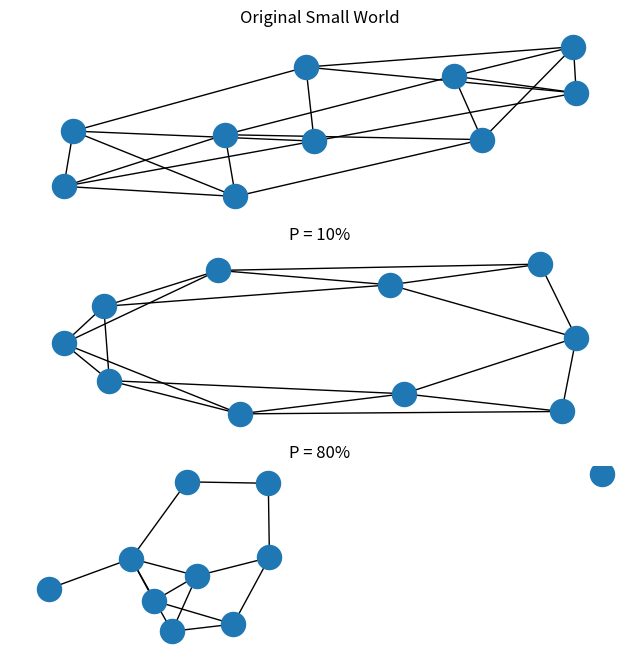

Generate this figure with matplotlib: (Note: this script raises an exception after producing the figure.)


# http://github.com/timestocome

# Collective dynamics of 'small-world' networks
# http://worrydream.com/refs/Watts-CollectiveDynamicsOfSmallWorldNetworks.pdf

# Tutorial NetworkX
# https://networkx.github.io/documentation/networkx-1.9/tutorial/index.html


import numpy as np
import networkx as nx
import matplotlib.pyplot as plt



# create plots
fig = plt.figure(figsize=(8,8))

# create graph
G = nx.Graph()


# create nodes and add to graph
nodes = np.arange(0, 10)
for n in nodes: G.add_node(n)



# create nearest neighbor connections
edges = []
for i in range(len(nodes)):
    if i == len(nodes) - 1:
        edges.append((i, 0))
    else:
        edges.append((i, i+1))

# create connections to node one node away
for i in range(len(nodes)):
    if i == len(nodes) - 2:
        edges.append((i, 0))
    elif i == len(nodes) - 1:
        edges.append((i, 1)) 
    else:
        edges.append((i, i+2))

# add edges
G.add_edges_from(edges)


fig.add_subplot(311)
plt.title("Original Small World")
nx.draw(G)





# probability of changing an edge
# p == 0 returns standard small world graph
# p == 1 returns small world graph with each edge randomly changed
p = .1
edges1 = edges[:]

n_edges_to_change = int(len(edges1) * p)
r_edges = np.random.random_integers(0, len(edges1)-1, n_edges_to_change)

for r in r_edges:
    # change values from old to new in selected connections
    del edges1[r]

    new_edge_1 = np.random.randint(0, G.number_of_nodes())
    new_edge_2 = np.random.randint(0, G.number_of_nodes())

    edges1.append((new_edge_1, new_edge_2))


# create new graph
G1 = nx.Graph()
G1.add_nodes_from(nodes)
G1.add_edges_from(edges1)


fig.add_subplot(312)
plt.title('P = 10%')
nx.draw(G1)









p = .8
edges2 = edges[:]

n_edges_to_change = int(len(edges2) * p)
r_edges = np.random.random_integers(0, len(edges2)-1, n_edges_to_change)

edges2 = edges[:]
for r in r_edges:

    del edges2[r]

    new_edge_1 = np.random.randint(0, G.number_of_nodes())
    new_edge_2 = np.random.randint(0, G.number_of_nodes())

    edges2.append((new_edge_1, new_edge_2))


# create new graph
G2 = nx.Graph()
G2.add_nodes_from(nodes)
G2.add_edges_from(edges2)


fig.add_subplot(313)
plt.title('P = 80%')
nx.draw(G2)


plt.show()



#################
# stats
print('Info:')
print('-------------------------')
print("Small World")
print(nx.info(G))
print('Density %.2lf' % nx.density(G))

print('     ')
print("Small World 10% change")
print(nx.info(G1))
print('Density %.2lf' % nx.density(G1))

print('     ')
print("Small World 80% change")
print(nx.info(G2))
print('Density %.2lf' % nx.density(G2))
